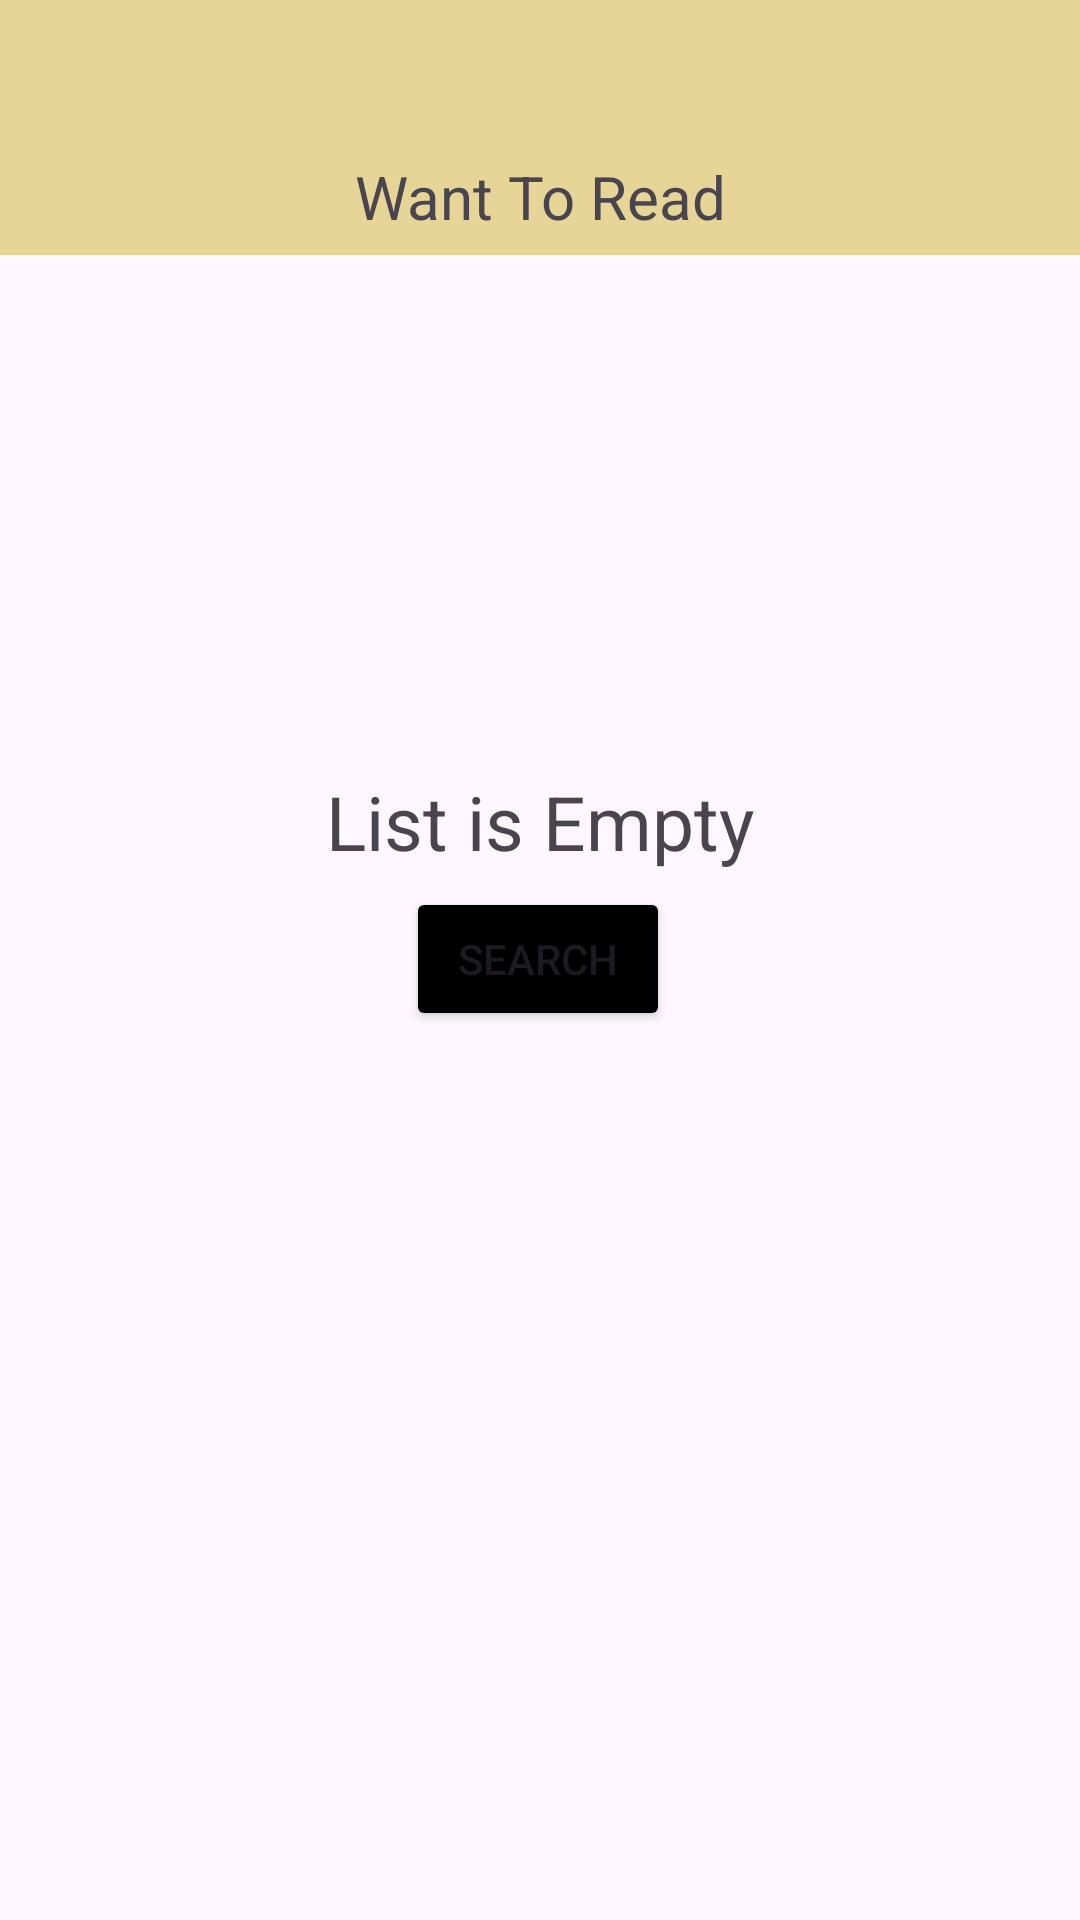

Reconstruct the res/layout file that produces this screen, plus the resources it refers to.
<!-- AndroidManifest.xml: application theme Theme.SmoothReads -->
<!-- res/layout/fragment_want_to_read.xml -->
<?xml version="1.0" encoding="utf-8"?>
<androidx.constraintlayout.widget.ConstraintLayout xmlns:android="http://schemas.android.com/apk/res/android"
    xmlns:tools="http://schemas.android.com/tools"
    android:layout_width="match_parent"
    android:layout_height="match_parent"
    xmlns:app="http://schemas.android.com/apk/res-auto"
    tools:context=".ui.fragments.WantToReadFragment">

    <androidx.constraintlayout.widget.ConstraintLayout
        android:id="@+id/constraintLayout2Wtr"
        android:layout_width="match_parent"
        android:layout_height="85dp"
        android:background="@color/lightYellow"
        app:layout_constraintEnd_toEndOf="parent"
        app:layout_constraintStart_toStartOf="parent"
        app:layout_constraintTop_toTopOf="parent">

        <TextView
            android:id="@+id/textViewWtr"
            android:layout_width="wrap_content"
            android:layout_height="wrap_content"
            android:layout_marginTop="52dp"
            android:gravity="center"
            android:text="Want To Read"
            android:textSize="20sp"
            app:layout_constraintEnd_toEndOf="parent"
            app:layout_constraintStart_toStartOf="parent"
            app:layout_constraintTop_toTopOf="parent" />
    </androidx.constraintlayout.widget.ConstraintLayout>


    <ScrollView
        android:id="@+id/scrollViewWtr"
        android:layout_width="wrap_content"
        android:layout_height="644dp"
        android:layout_marginTop="8dp"
        app:layout_constraintEnd_toEndOf="parent"
        app:layout_constraintHorizontal_bias="0.184"
        app:layout_constraintTop_toBottomOf="@+id/constraintLayout2Wtr">

        <androidx.constraintlayout.widget.ConstraintLayout
            android:layout_width="match_parent"
            android:layout_height="644dp"
            android:orientation="vertical" />
    </ScrollView>

    <ListView
        android:id="@+id/listViewWtr"
        android:layout_width="match_parent"
        android:layout_height="644dp"
        android:visibility="gone"
        app:layout_constraintBottom_toBottomOf="parent"
        app:layout_constraintLeft_toLeftOf="parent"
        app:layout_constraintRight_toLeftOf="@+id/scrollViewWtr"
        app:layout_constraintTop_toBottomOf="@+id/constraintLayout2Wtr" >

    </ListView>


    <TextView
        android:id="@+id/textView2Wtr"
        android:layout_width="wrap_content"
        android:layout_height="wrap_content"
        android:layout_marginBottom="72dp"
        android:gravity="center"
        android:text="List is Empty"
        android:textSize="25sp"
        app:layout_constraintBottom_toBottomOf="@+id/listViewWtr"
        app:layout_constraintEnd_toEndOf="parent"
        app:layout_constraintStart_toStartOf="parent" />

    <Button
        android:id="@+id/buttonWtr"
        android:layout_width="wrap_content"
        android:layout_height="wrap_content"
        android:layout_marginTop="-270dp"
        android:backgroundTint="@color/black"
        android:text="@string/search"
        app:layout_constraintBottom_toBottomOf="@+id/listViewWtr"
        app:layout_constraintEnd_toEndOf="@+id/textView2Wtr"
        app:layout_constraintHorizontal_bias="0.49"
        app:layout_constraintStart_toStartOf="@+id/textView2Wtr"
        app:layout_constraintTop_toBottomOf="@+id/textView2Wtr"
        app:layout_constraintVertical_bias="0.935" />


</androidx.constraintlayout.widget.ConstraintLayout>
<!-- resources referenced by this layout -->
<resources>
  <color name="black">#FF000000</color>
  <color name="lightYellow">#E7D497</color>
  <string name="search">Search</string>
  <style name="Theme.SmoothReads" parent="Base.Theme.SmoothReads" />
  <style name="Base.Theme.SmoothReads" parent="Theme.Material3.DayNight.NoActionBar">
          
          <item name="backgroundTint">@null</item>
          
      </style>
</resources>
